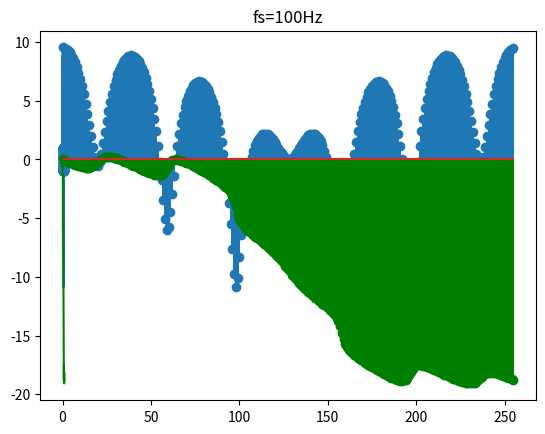

Here is the Python script that generated this plot: (Note: this script raises an exception after producing the figure.)
import numpy as np 
import matplotlib.pyplot as plt

t0 = np.arange(0,1,1/100)
s0 = np.cos(10*np.pi*t0)
plt.stem(t0,s0);
plt.title('fs=100Hz')
plt.show();

import numpy as np
import scipy.signal as sig
import matplotlib.pyplot as plt

M = 256 
k = range(M) #To plot the x axis
a = np.array([1,1,0,0,0,0,0,1])

c=np.arange(0, 2*np.pi, 2*np.pi/4096) 
w1,h1 = sig.freqz(a,[1],c)
h1db=20*np.log10(abs(h1))
plt.plot(w1/(2*np.pi),h1db)
plt.show()
angles = np.unwrap(np.angle(h1))
plt.plot(w1/(2*np.pi), angles, 'g')
plt.show()

A = np.fft.fft(a,M) #We're computing 8 point DFT
plt.stem(k,20*np.log10(abs(A))) #To plot the magnitude
plt.show()
angles = np.unwrap(np.angle(A))
plt.stem(k, angles, 'g')#To plot the phase
plt.show()

import matplotlib.pyplot as plt
from scipy import signal
from scipy.io import wavfile
import numpy as np

sample_rate, samples = wavfile.read('spectrogram_audio.wav')
frequencies, times, spectrogram = signal.spectrogram(samples, sample_rate, nfft = 256)

plt.figure(figsize=(20,5))
plt.ylabel('Frequency [Hz]')
plt.xlabel('Time [sec]')
plt.pcolormesh(times, frequencies, 20*np.log10(spectrogram), cmap='plasma')
#plt.imshow(spectrogram)
#plt.show()

